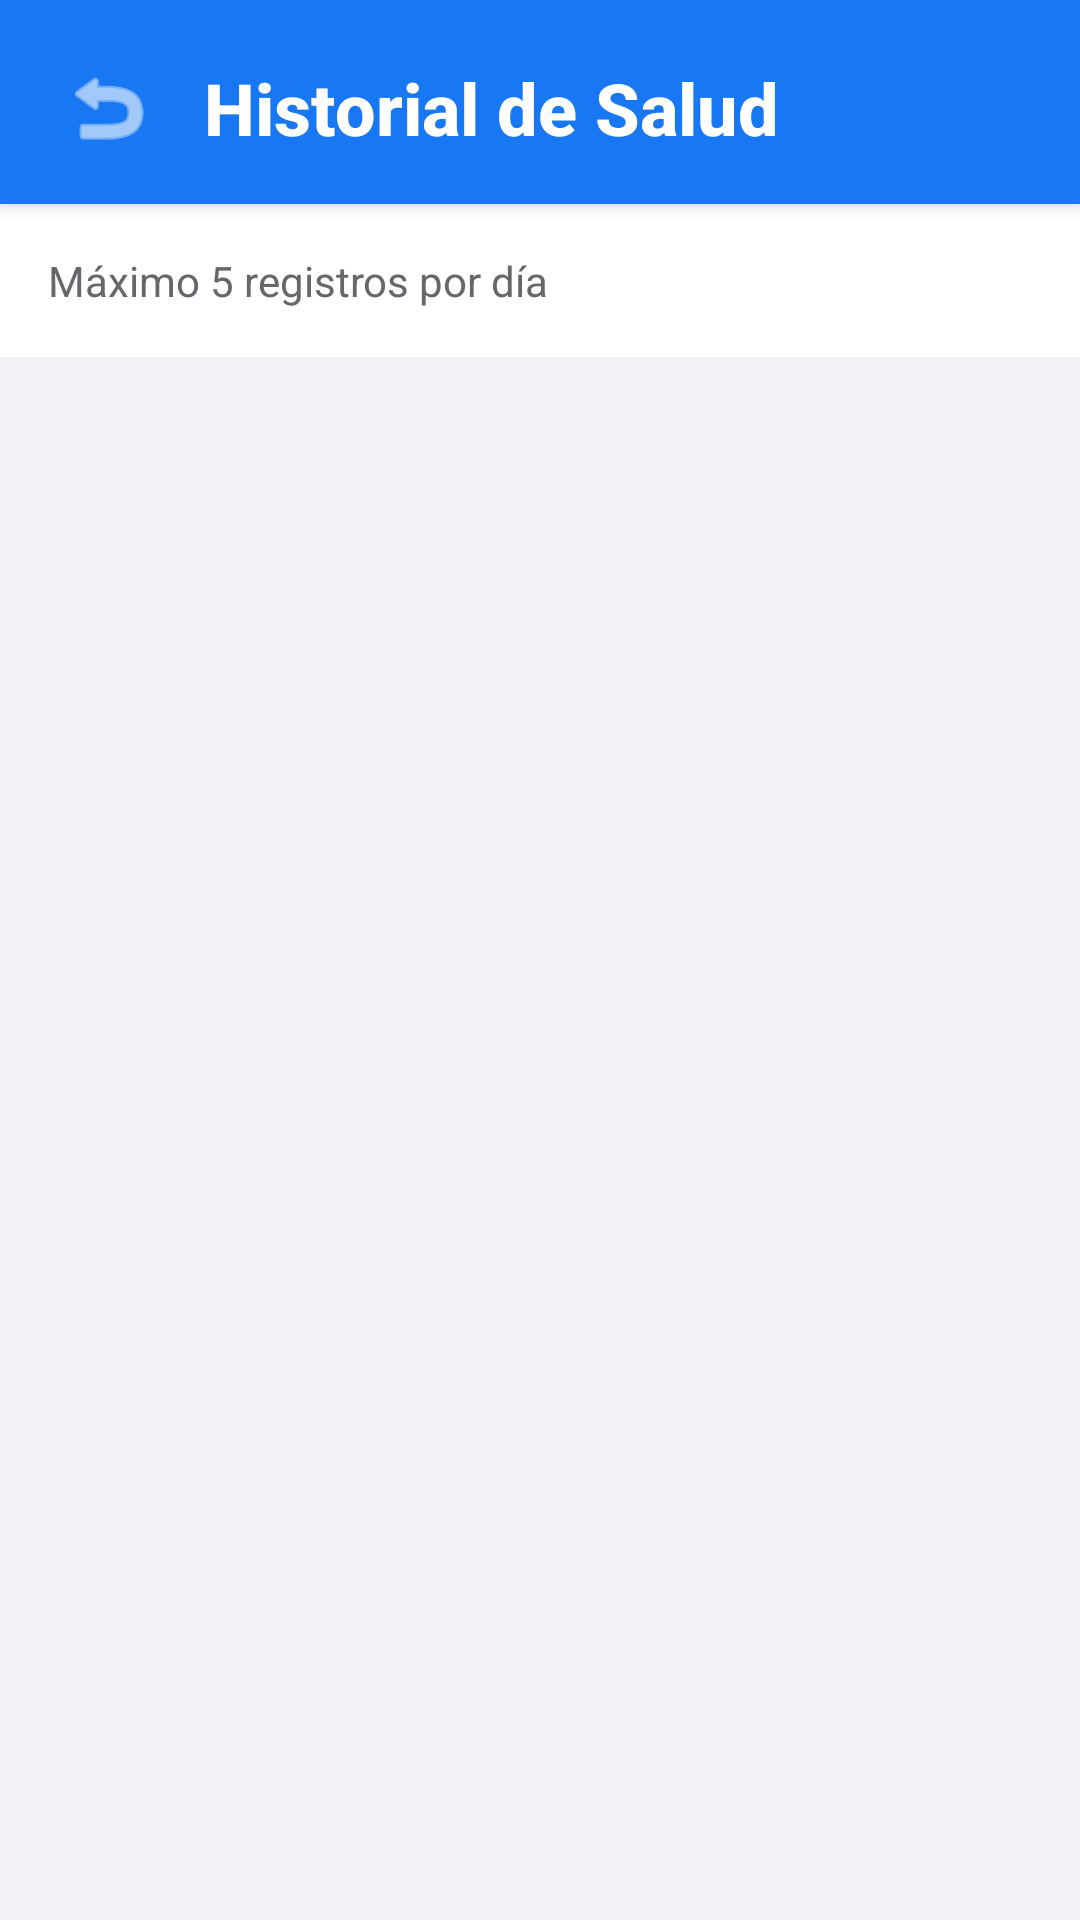

The Android layout XML behind this screen, and the referenced resources:
<!-- AndroidManifest.xml: application theme Theme.ProyectoTitulo -->
<!-- res/layout/activity_history.xml -->
<?xml version="1.0" encoding="utf-8"?>
<LinearLayout xmlns:android="http://schemas.android.com/apk/res/android"
    xmlns:app="http://schemas.android.com/apk/res-auto"
    xmlns:tools="http://schemas.android.com/tools"
    android:layout_width="match_parent"
    android:layout_height="match_parent"
    android:orientation="vertical"
    android:background="#F0F2F5"
    tools:context=".HistoryActivity">

    
    <LinearLayout
        android:layout_width="match_parent"
        android:layout_height="wrap_content"
        android:orientation="horizontal"
        android:background="#1877F2"
        android:elevation="4dp"
        android:paddingTop="16dp"
        android:paddingBottom="12dp"
        android:paddingHorizontal="16dp"
        android:gravity="center_vertical">

        <ImageButton
            android:id="@+id/buttonBack"
            android:layout_width="40dp"
            android:layout_height="40dp"
            android:background="?attr/selectableItemBackgroundBorderless"
            android:src="@android:drawable/ic_menu_revert"
            android:tint="@android:color/white"
            android:padding="8dp"
            android:layout_marginEnd="12dp"
            android:contentDescription="Volver"/>

        <TextView
            android:layout_width="0dp"
            android:layout_height="wrap_content"
            android:layout_weight="1"
            android:text="Historial de Salud"
            android:textSize="24sp"
            android:textColor="@android:color/white"
            android:textStyle="bold"
            android:fontFamily="sans-serif-medium"/>
    </LinearLayout>

    
    <TextView
        android:layout_width="match_parent"
        android:layout_height="wrap_content"
        android:text="Máximo 5 registros por día"
        android:textSize="14sp"
        android:textColor="#65676B"
        android:padding="16dp"
        android:background="@android:color/white"/>

    
    <androidx.recyclerview.widget.RecyclerView
        android:id="@+id/recyclerViewHistory"
        android:layout_width="match_parent"
        android:layout_height="0dp"
        android:layout_weight="1"
        android:paddingTop="8dp"
        android:clipToPadding="false"/>

    
    <TextView
        android:id="@+id/textViewNoData"
        android:layout_width="match_parent"
        android:layout_height="0dp"
        android:layout_weight="1"
        android:text="No hay registros de salud aún.\n\nPresiona 'Actualizar' en el Dashboard para comenzar a recopilar datos."
        android:textSize="16sp"
        android:textColor="#65676B"
        android:gravity="center"
        android:padding="32dp"
        android:visibility="gone"/>

</LinearLayout>
<!-- resources referenced by this layout -->
<resources>
  <style name="Theme.ProyectoTitulo" parent="Base.Theme.ProyectoTitulo" />
  <style name="Base.Theme.ProyectoTitulo" parent="Theme.Material3.DayNight.NoActionBar">
          
          
      </style>
</resources>
